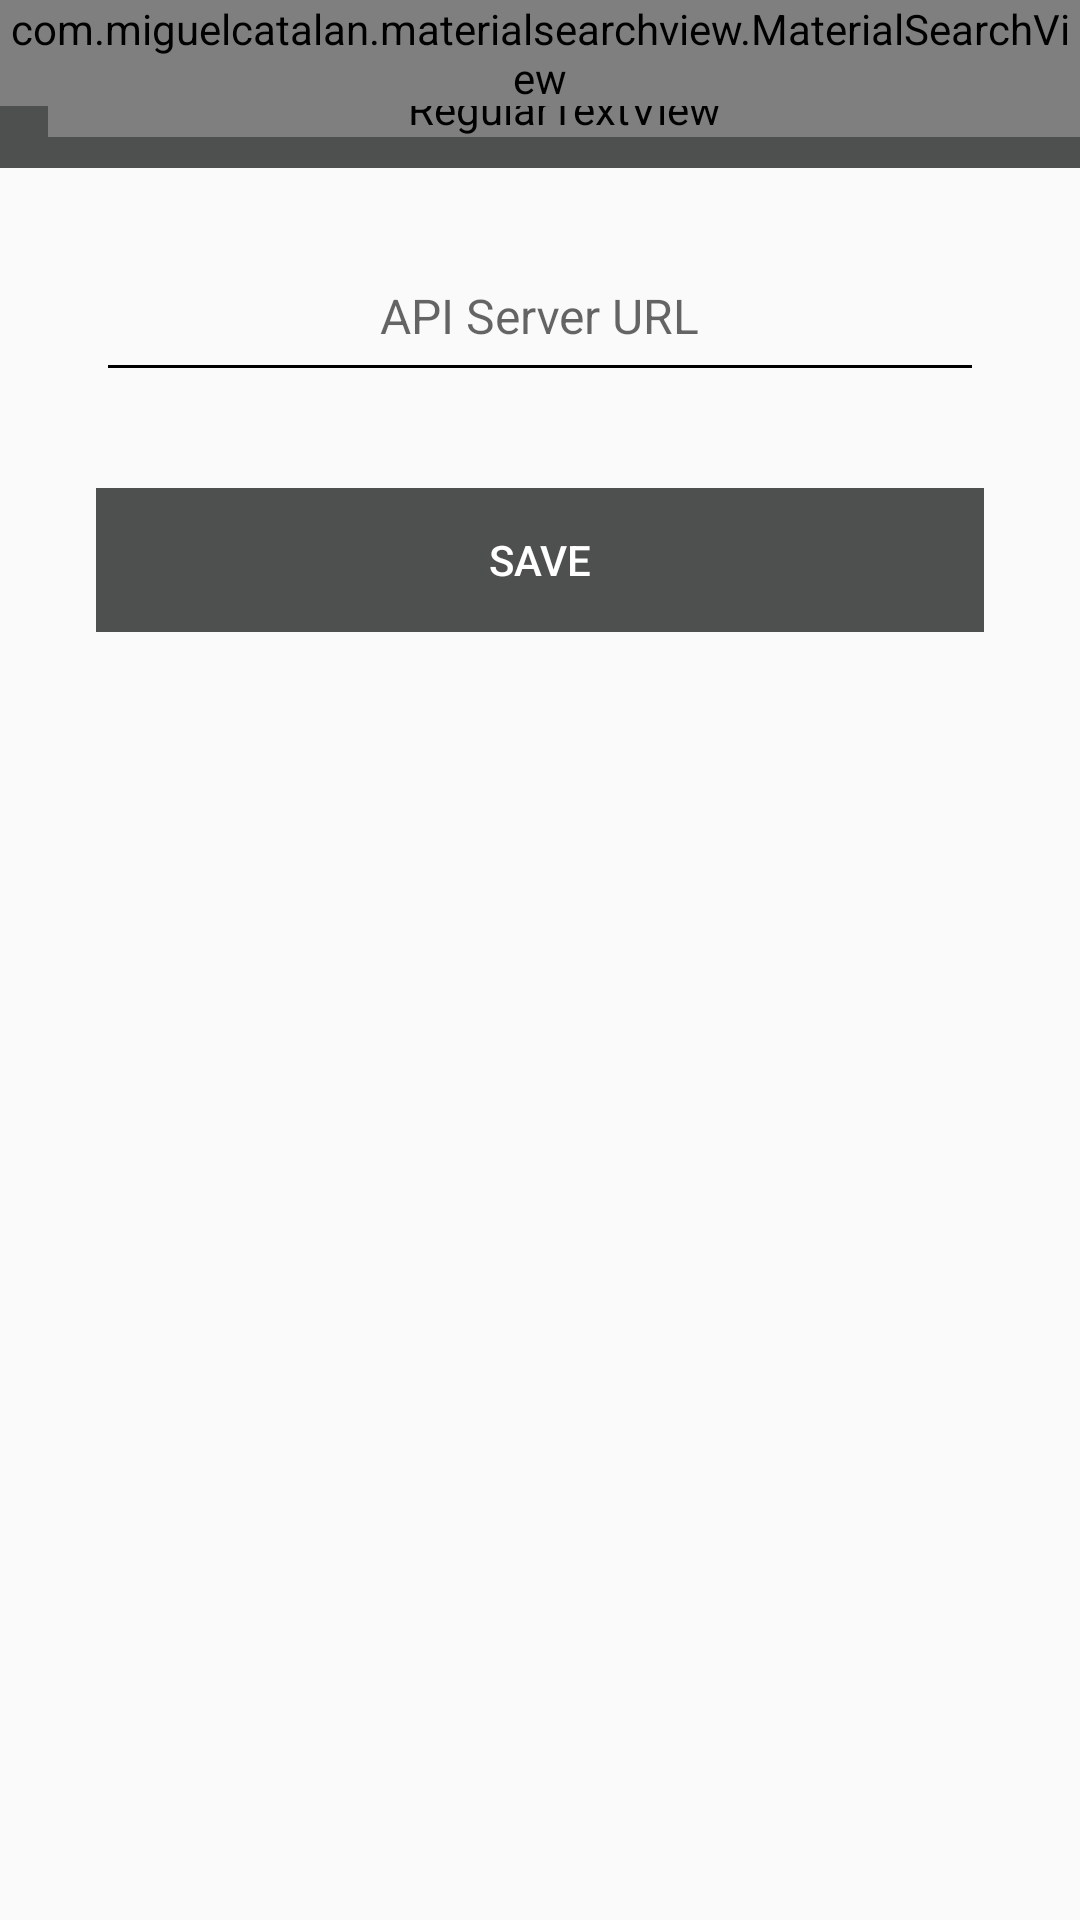

Android layout source for this screen:
<!-- AndroidManifest.xml: activity theme AppTheme.NoActionBar -->
<!-- res/layout/activity_settings.xml -->
<?xml version="1.0" encoding="utf-8"?>
<LinearLayout
    xmlns:android="http://schemas.android.com/apk/res/android"
    xmlns:app="http://schemas.android.com/apk/res-auto"
    xmlns:tools="http://schemas.android.com/tools"
    android:layout_width="match_parent"
    android:layout_height="match_parent"
    android:orientation="vertical"
    tools:context="com.beone_solution.stockconsolidation.SettingsActivity">

    <android.support.design.widget.AppBarLayout
        android:layout_width="match_parent"
        android:layout_height="wrap_content">

        <FrameLayout
            android:id="@+id/toolbar_container"
            android:layout_width="match_parent"
            android:layout_height="wrap_content">

            <android.support.v7.widget.Toolbar
                android:id="@+id/toolbar"
                android:layout_width="match_parent"
                android:layout_height="?attr/actionBarSize"
                android:background="@color/colorPrimary"
                app:elevation="2dp"
                app:popupTheme="@style/ThemeOverlay.AppCompat.Light">

                <com.beone_solution.stockconsolidation.widget.RobotoRegularTextView
                    android:id="@+id/toolbar_title"
                    android:layout_width="wrap_content"
                    android:layout_height="wrap_content"
                    android:text="@string/app_name"
                    android:textColor="@android:color/white"
                    style="@style/Base.TextAppearance.AppCompat.Widget.ActionBar.Title"/>

            </android.support.v7.widget.Toolbar>

            <com.miguelcatalan.materialsearchview.MaterialSearchView
                android:id="@+id/search_view"
                android:layout_width="match_parent"
                android:layout_height="wrap_content"
                style="@style/MaterialSearchViewStyle"/>

        </FrameLayout>

    </android.support.design.widget.AppBarLayout>

    <android.support.design.widget.TextInputLayout
        android:layout_width="match_parent"
        android:layout_height="wrap_content"
        android:layout_marginLeft="32dp"
        android:layout_marginRight="32dp"
        android:layout_marginTop="14dp"
        android:hint="API Server URL">

        <android.support.design.widget.TextInputEditText
            android:id="@+id/etURL"
            android:layout_width="match_parent"
            android:layout_height="wrap_content"
            android:gravity="center"
            android:inputType="textUri"
            android:maxLines="1"
            android:padding="14dp"
            android:textAlignment="center"
            android:textColor="@color/colorBlack"
            android:textColorHint="@color/colorBlack"
            android:textSize="16sp"
            tools:targetApi="lollipop" />
    </android.support.design.widget.TextInputLayout>

    <LinearLayout
        android:layout_width="match_parent"
        android:layout_height="wrap_content"
        android:layout_marginTop="32dp"
        android:layout_marginLeft="32dp"
        android:layout_marginRight="32dp"
        android:orientation="vertical"
        android:background="@color/colorPrimary"
        android:layout_gravity="bottom">

        <android.support.v7.widget.AppCompatButton
            android:id="@+id/btSave"
            android:layout_width="match_parent"
            android:layout_height="wrap_content"
            android:background="@color/colorPrimary"
            android:textAlignment="center"
            android:text="Save"
            android:textColor="@color/colorWhite"/>

    </LinearLayout>

</LinearLayout>
<!-- resources referenced by this layout -->
<resources>
  <color name="colorBlack">#000000</color>
  <color name="colorPrimary">#4E5050</color>
  <color name="colorWhite">#FFFFFF</color>
  <string name="app_name">Merchandise Allocation</string>
  <style name="MaterialSearchViewStyle">
          <item name="searchBackground">@android:color/white</item>
          <item name="searchSuggestionBackground">@android:color/white</item>
      </style>
  <style name="AppTheme.NoActionBar">
          <item name="windowActionBar">false</item>
          <item name="windowNoTitle">true</item>
      </style>
</resources>
